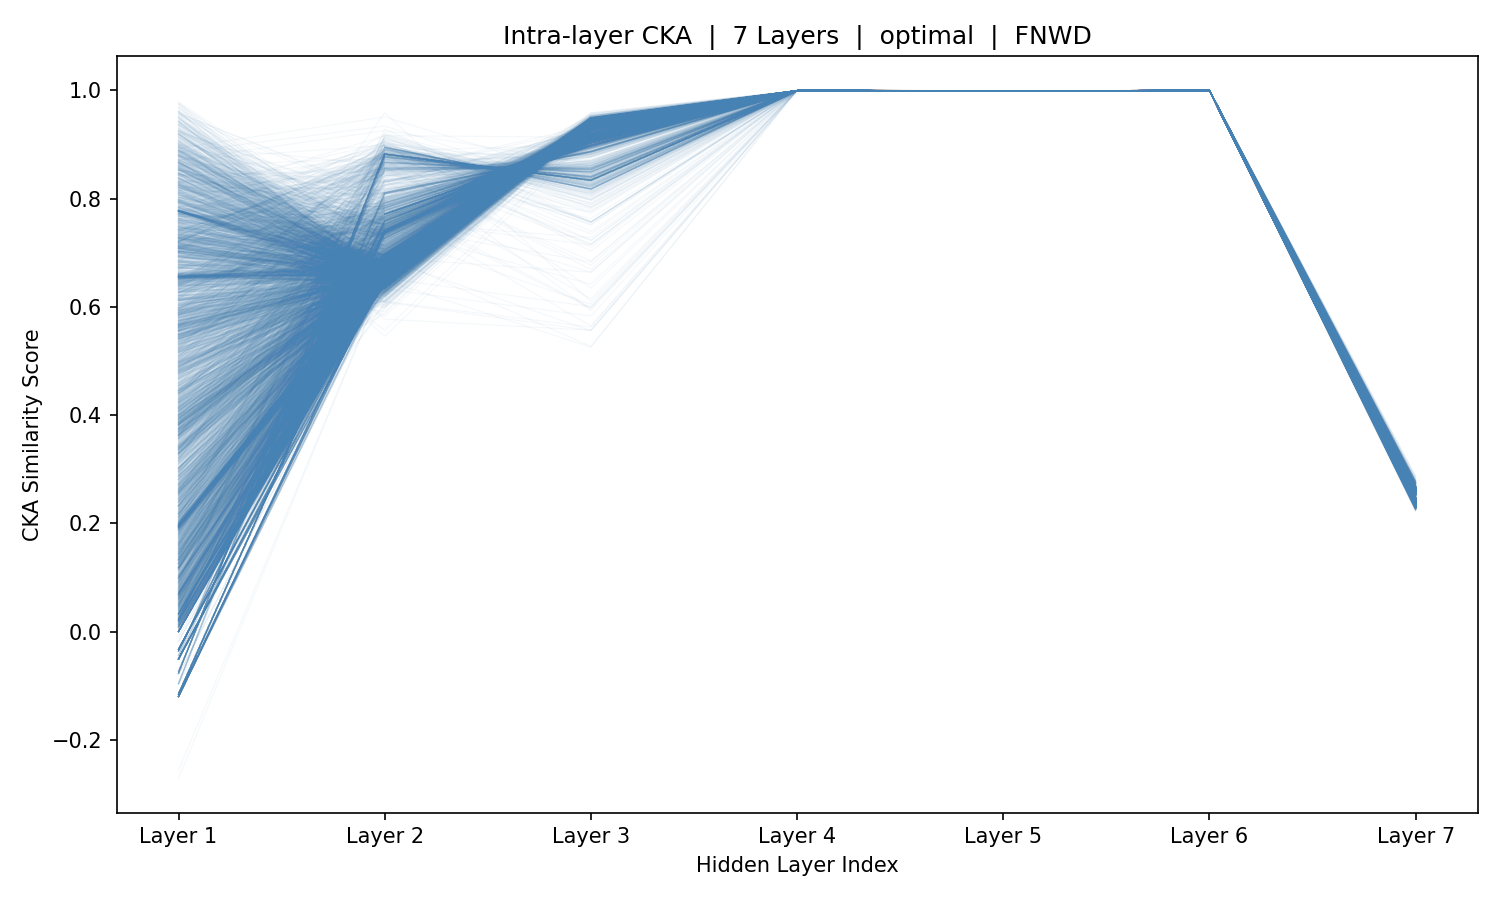

Data behind this chart, as committed beside it:
sample_idx, Layer_1, Layer_2, Layer_3, Layer_4, Layer_5, Layer_6, Layer_7
0, 0.7778, 0.6842, 0.9318, 0.9993, 0.999, 0.9993, 0.2314
1, 0.6523, 0.6813, 0.9317, 0.9993, 0.999, 0.9993, 0.2314
2, -0.03323, 0.682, 0.9313, 0.9993, 0.999, 0.9993, 0.2315
3, -0.03323, 0.682, 0.9313, 0.9993, 0.999, 0.9993, 0.2315
4, -0.03323, 0.682, 0.9313, 0.9993, 0.999, 0.9993, 0.2315
5, -0.03323, 0.682, 0.9313, 0.9993, 0.999, 0.9993, 0.2315
6, -0.03323, 0.682, 0.9313, 0.9993, 0.999, 0.9993, 0.2315
7, -0.03323, 0.682, 0.9313, 0.9993, 0.999, 0.9993, 0.2315
8, 0.2006, 0.6879, 0.9293, 0.9993, 0.999, 0.9993, 0.2315
9, 0.4075, 0.7031, 0.9309, 0.9993, 0.999, 0.9993, 0.2315
10, 0.591, 0.71, 0.9341, 0.9993, 0.999, 0.9993, 0.2315
11, 0.7254, 0.7026, 0.9358, 0.9993, 0.999, 0.9993, 0.2315
12, 0.7792, 0.6868, 0.9356, 0.9993, 0.999, 0.9993, 0.2314
13, 0.6469, 0.6744, 0.9342, 0.9993, 0.999, 0.9993, 0.2315
14, -0.1201, 0.6779, 0.933, 0.9993, 0.999, 0.9993, 0.2319
15, -0.1201, 0.6779, 0.933, 0.9993, 0.999, 0.9993, 0.2319
16, -0.1201, 0.6779, 0.933, 0.9993, 0.999, 0.9993, 0.2319
17, -0.1201, 0.6779, 0.933, 0.9993, 0.999, 0.9993, 0.2319
18, -0.1201, 0.6779, 0.933, 0.9993, 0.999, 0.9993, 0.2319
19, 0.1973, 0.6767, 0.934, 0.9993, 0.999, 0.9993, 0.2319
20, 0.383, 0.6693, 0.9332, 0.9993, 0.999, 0.9993, 0.2319
21, 0.5565, 0.6639, 0.9315, 0.9992, 0.999, 0.9993, 0.2319
22, 0.7025, 0.6657, 0.9304, 0.9992, 0.999, 0.9993, 0.2319
23, 0.7774, 0.6742, 0.9307, 0.9992, 0.999, 0.9993, 0.232
24, 0.6601, 0.6816, 0.9313, 0.9993, 0.999, 0.9993, 0.2319
25, 0.1974, 0.682, 0.9316, 0.9993, 0.999, 0.9993, 0.2316
26, 0.3978, 0.6878, 0.9323, 0.9993, 0.999, 0.9993, 0.2316
27, 0.5859, 0.6895, 0.9333, 0.9993, 0.999, 0.9993, 0.2316
28, 0.7429, 0.6868, 0.9336, 0.9993, 0.999, 0.9993, 0.2316
29, 0.8382, 0.6817, 0.9331, 0.9993, 0.999, 0.9993, 0.2316
30, 0.7927, 0.6775, 0.9324, 0.9993, 0.999, 0.9993, 0.2316
31, 0.6548, 0.6796, 0.9322, 0.9993, 0.999, 0.9993, 0.2317
32, -0.1201, 0.6791, 0.9325, 0.9993, 0.999, 0.9993, 0.2318
33, -0.1201, 0.6791, 0.9325, 0.9993, 0.999, 0.9993, 0.2318
34, -0.1201, 0.6791, 0.9325, 0.9993, 0.999, 0.9993, 0.2318
35, -0.1201, 0.6791, 0.9325, 0.9993, 0.999, 0.9993, 0.2318
36, -0.1201, 0.6791, 0.9325, 0.9993, 0.999, 0.9993, 0.2318
37, -0.1201, 0.6791, 0.9325, 0.9993, 0.999, 0.9993, 0.2318
38, -0.1201, 0.6791, 0.9325, 0.9993, 0.999, 0.9993, 0.2318
39, -0.1201, 0.6791, 0.9325, 0.9993, 0.999, 0.9993, 0.2318
40, -0.1201, 0.6791, 0.9325, 0.9993, 0.999, 0.9993, 0.2318
41, -0.1201, 0.6791, 0.9325, 0.9993, 0.999, 0.9993, 0.2318
42, -0.1201, 0.6791, 0.9325, 0.9993, 0.999, 0.9993, 0.2318
43, -0.1201, 0.6791, 0.9325, 0.9993, 0.999, 0.9993, 0.2318
44, -0.1201, 0.6791, 0.9325, 0.9993, 0.999, 0.9993, 0.2318
45, -0.1201, 0.6791, 0.9325, 0.9993, 0.999, 0.9993, 0.2318
46, -0.1201, 0.6791, 0.9325, 0.9993, 0.999, 0.9993, 0.2318
47, -0.1201, 0.6791, 0.9325, 0.9993, 0.999, 0.9993, 0.2318
48, -0.1201, 0.6791, 0.9325, 0.9993, 0.999, 0.9993, 0.2318
49, -0.1201, 0.6791, 0.9325, 0.9993, 0.999, 0.9993, 0.2318
50, -0.1201, 0.6791, 0.9325, 0.9993, 0.999, 0.9993, 0.2318
51, -0.1201, 0.6791, 0.9325, 0.9993, 0.999, 0.9993, 0.2318
52, -0.1201, 0.6791, 0.9325, 0.9993, 0.999, 0.9993, 0.2318
53, -0.1201, 0.6791, 0.9325, 0.9993, 0.999, 0.9993, 0.2318
54, -0.1201, 0.6791, 0.9325, 0.9993, 0.999, 0.9993, 0.2318
55, -0.1201, 0.6791, 0.9325, 0.9993, 0.999, 0.9993, 0.2318
56, -0.1201, 0.6791, 0.9325, 0.9993, 0.999, 0.9993, 0.2318
57, 0.1892, 0.6755, 0.9285, 0.9993, 0.999, 0.9993, 0.2318
58, 0.3946, 0.6971, 0.9308, 0.9993, 0.999, 0.9993, 0.2318
59, 0.581, 0.7063, 0.9357, 0.9993, 0.999, 0.9993, 0.2318
... 5,366 more rows
